Run: headless pygame with SDL's dummy video driver; simulated clock (each Clock.tick advances the game by its frame time, no real sleeping); random seed 0; keys injected as events and as key.get_pressed() state; no mouse input.
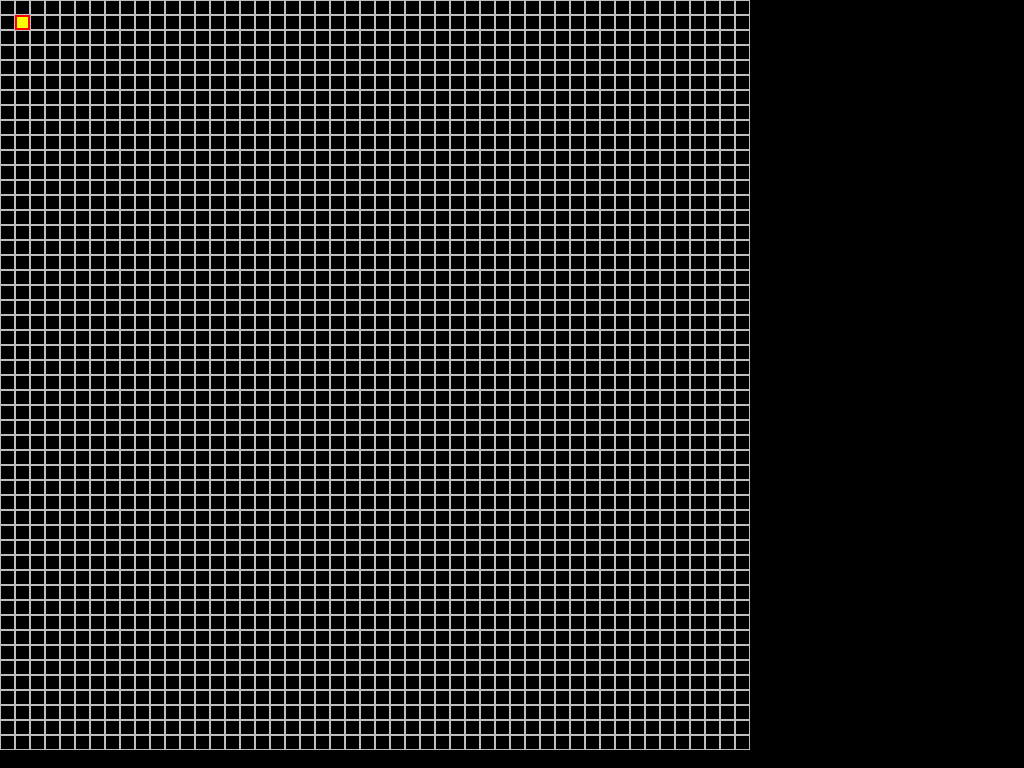
Frame 1 of 4 · flips 1–60 · no input
Frame 2 of 4 · flips 61–180 · tapped SPACE, RETURN · held RIGHT (→), D · screen unchanged from frame 1, image omitted
Frame 3 of 4 · flips 181–300 · held DOWN (↓), S · screen unchanged from frame 2, image omitted
Frame 4 of 4 · flips 301–420 · held LEFT (←), A, UP (↑), W · screen unchanged from frame 3, image omitted

The pygame program that drew these frames:

import pygame

# Создание игрового поля
W, H = 50, 50
# Размер ячейки змеи
snake_tile = 15
# Размеры рабочего поля
GAME_RES = snake_tile * W, snake_tile * H
RES = 1024, 768
# Создание рабочей области
grid = [pygame.Rect(x * snake_tile, y * snake_tile, snake_tile, snake_tile) for x in range(W) for y in range(H)]
# Создание рабочего окна
sc = pygame.display.set_mode(RES)
game_sc = pygame.Surface(GAME_RES)
clock = pygame.time.Clock()
FPS = 60


# функция отрисовки змейки по виртуальным координатам
def snake_paint_item(x, y):
    pygame.draw.rect(sc, pygame.Color('red'), (x * snake_tile, y * snake_tile,
                                               x * snake_tile, y * snake_tile))
    pygame.draw.rect(sc, pygame.Color('yellow'), (x * snake_tile + 2, y * snake_tile + 2,
                                                  x * snake_tile - 4, y * snake_tile - 4))


pygame.init()

while True:
    for event in pygame.event.get():
        if event.type == pygame.QUIT:
            exit()

    [pygame.draw.rect(sc, pygame.Color('grey'), i_rect, 1) for i_rect in grid]

    snake_paint_item(1, 1)

    pygame.display.flip()
    clock.tick(FPS)
